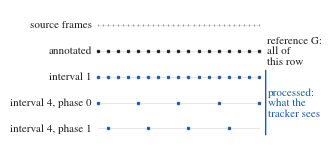

The matplotlib source for this figure: (Note: this script raises an exception after producing the figure.)
#!/usr/bin/env python3
"""Figure 2: what an arm changes, and what it does not.

Revised 2026-09-19 after the external review (R-02, R-11) and the code audit
(RESEARCH_AUDIT 10.26). Three facts the old version drew wrongly or not at all:
  * the interval is counted in ANNOTATED frames, and the circling sequences are
    annotated at every second source frame;
  * an interval of k can start at any of k phases;
  * the count's reference G is every trajectory in the annotated row, fixed for
    all arms, while the tracker -- and every identity metric -- sees only the
    processed row.
No data is plotted; the interval drawn is illustrative.
"""
from __future__ import annotations
import pathlib
import matplotlib
matplotlib.use("Agg")
import matplotlib.pyplot as plt
import numpy as np

N = 33
ANNOT = list(range(0, N, 2))           # annotated: every second source frame
INK, MUTED, ACCENT = "#222222", "#9A9A9A", "#1c5cab"


def main() -> None:
    plt.rcParams.update({"font.family": "serif",
                         "font.serif": ["Times New Roman", "Nimbus Roman", "DejaVu Serif"],
                         "font.size": 8.0, "pdf.fonttype": 42})
    fig, ax = plt.subplots(figsize=(3.45, 1.75))
    rows = [
        ("source frames", list(range(N)), MUTED, "|"),
        ("annotated", ANNOT, INK, "o"),
        ("interval 1", ANNOT, ACCENT, "o"),
        ("interval 4, phase 0", ANNOT[0::4], ACCENT, "o"),
        ("interval 4, phase 1", ANNOT[1::4], ACCENT, "o"),
    ]
    for k, (label, idx, colour, marker) in enumerate(rows):
        y = len(rows) - 1 - k
        ax.plot([0, N - 1], [y, y], "-", color="#E2E2E2", lw=0.6, zorder=1)
        ax.plot(idx, [y] * len(idx), marker, color=colour,
                ms=2.0 if marker == "|" else 3.1, mew=0.8 if marker == "|" else 0.5,
                mec=colour if marker == "|" else "white", linestyle="none", zorder=3)
        ax.text(-1.2, y, label, ha="right", va="center", fontsize=8.0, color=INK)
    ax.text(N + 0.6, 3.0, "reference G:\nall of\nthis row", ha="left", va="center",
            fontsize=8.0, color=INK, linespacing=1.1)
    ax.annotate("", xy=(N + 0.3, 2.35), xytext=(N + 0.3, -0.35),
                arrowprops=dict(arrowstyle="-", color=ACCENT, lw=1.0))
    ax.text(N + 0.8, 1.0, "processed:\nwhat the\ntracker sees", ha="left",
            va="center", fontsize=8.0, color=ACCENT, linespacing=1.1)
    ax.set_xlim(-10.5, N + 9.5)
    ax.set_ylim(-0.6, len(rows) - 0.4)
    ax.axis("off")
    fig.savefig(pathlib.Path(__file__).resolve().parent / "fig_protocol.pdf",
                bbox_inches="tight", pad_inches=0.01)
    fig.savefig(pathlib.Path(__file__).resolve().parent / "fig_protocol.png", dpi=200,
                bbox_inches="tight", pad_inches=0.01)
    print("wrote fig_protocol.pdf")


if __name__ == "__main__":
    main()
